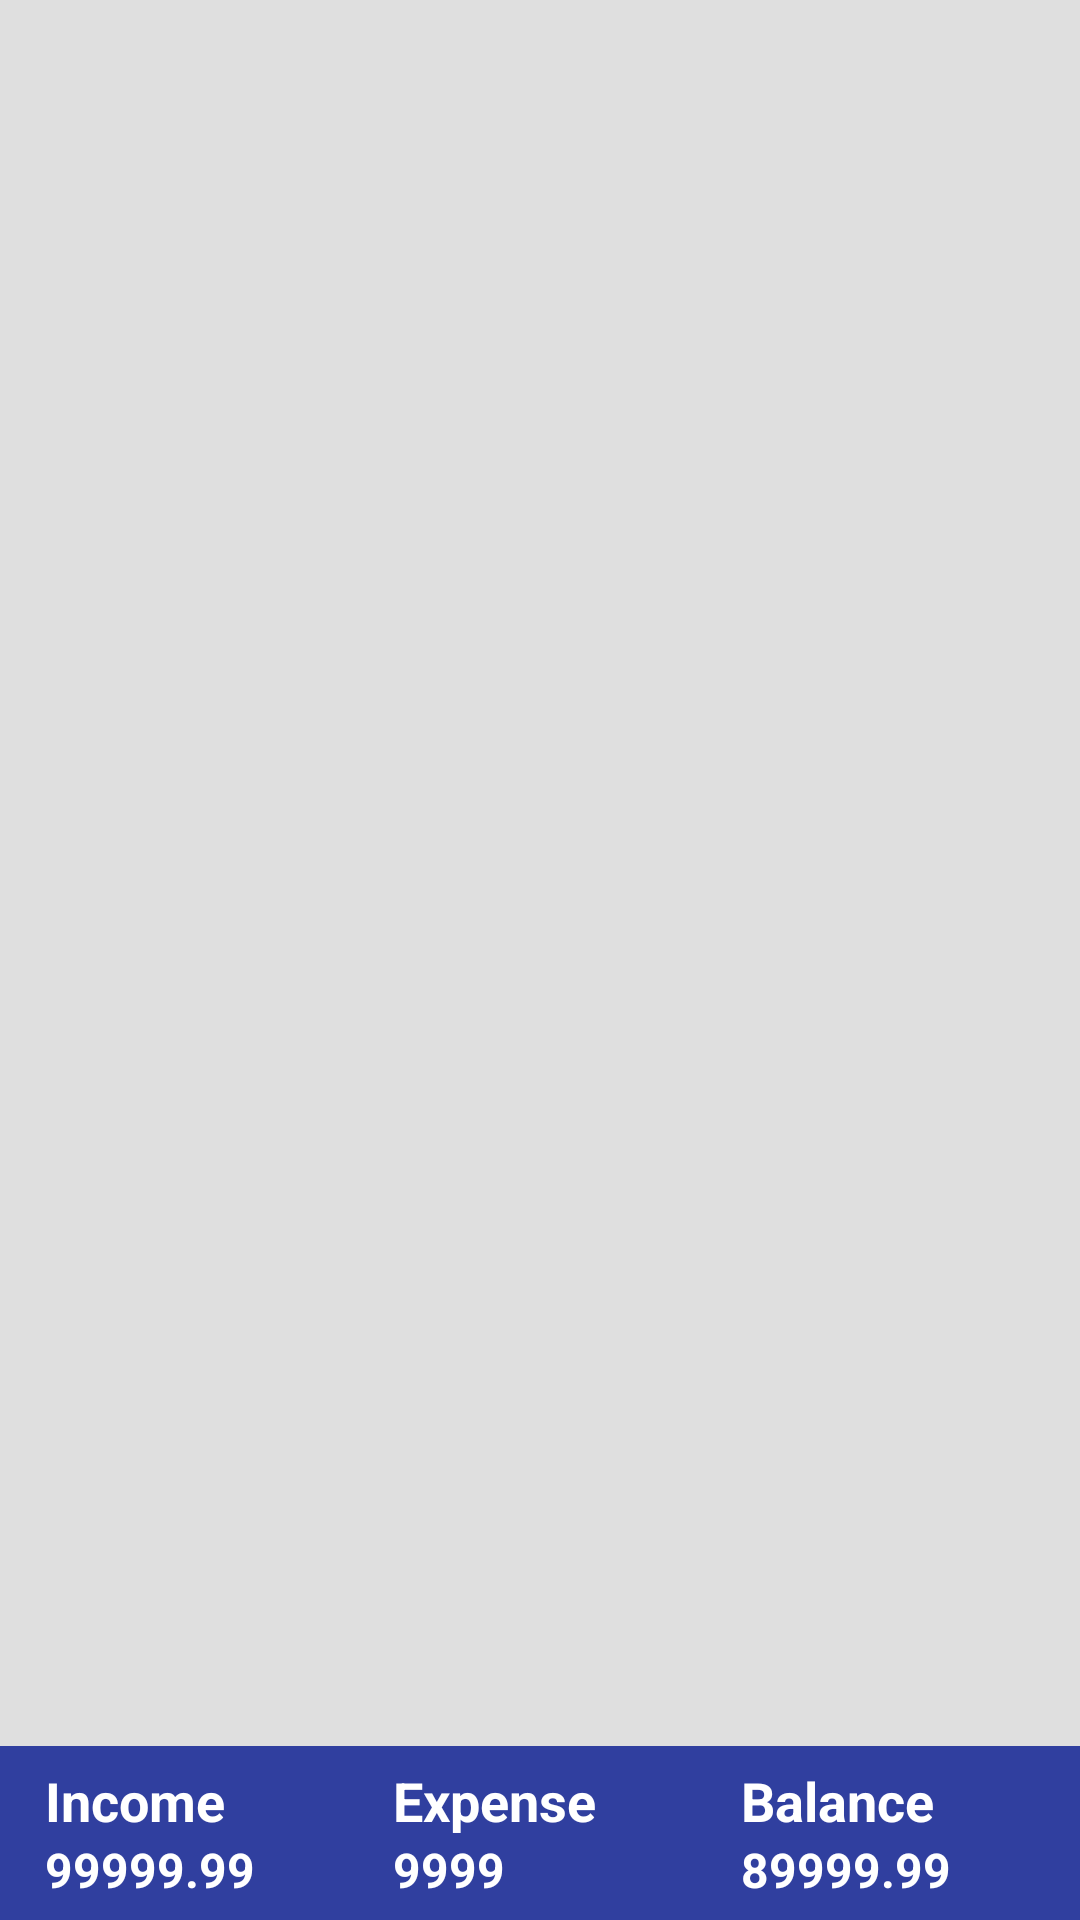

Layout XML and referenced resources for this Android screen:
<!-- AndroidManifest.xml: application theme AppTheme -->
<!-- res/layout/content_income_expense.xml -->
<?xml version="1.0" encoding="utf-8"?>
<FrameLayout
    xmlns:android="http://schemas.android.com/apk/res/android"
    xmlns:app="http://schemas.android.com/apk/res-auto"
    xmlns:tools="http://schemas.android.com/tools"
    android:layout_width="match_parent"
    android:layout_height="match_parent"
    android:background="#dfdfdf"
    app:layout_behavior="@string/appbar_scrolling_view_behavior"
    tools:context=".activity.IncomeExpenseActivity"
    tools:showIn="@layout/activity_income_expense">

    <android.support.v7.widget.RecyclerView
        android:id="@+id/recyclerView"
        android:layout_width="match_parent"
        android:layout_height="match_parent"
        android:layout_margin="15dp"
        android:paddingBottom="6dp"/>

    <LinearLayout
        android:layout_width="match_parent"
        android:layout_height="wrap_content"
        android:orientation="vertical"
        android:background="@color/colorPrimaryDark"
        android:layout_gravity="bottom"
        android:padding="6dp">
        <LinearLayout
        android:layout_width="match_parent"
        android:layout_height="wrap_content"
        android:orientation="horizontal">
        <TextView
            android:layout_width="0dp"
            android:layout_height="wrap_content"
            android:layout_weight="1"
            android:text="Income"
            android:textColor="#fff"
            android:textSize="18sp"
            android:textStyle="bold"
            android:layout_marginLeft="9dp"/>
        <TextView
            android:layout_width="0dp"
            android:layout_height="wrap_content"
            android:layout_weight="1"
            android:text="Expense"
            android:textColor="#fff"
            android:textSize="18sp"
            android:textStyle="bold"
            android:layout_marginLeft="9dp"/>
        <TextView
            android:layout_width="0dp"
            android:layout_height="wrap_content"
            android:layout_weight="1"
            android:text="Balance"
            android:textColor="#fff"
            android:textSize="18sp"
            android:textStyle="bold"
            android:layout_marginLeft="9dp"/>
    </LinearLayout>
        <LinearLayout
            android:layout_width="match_parent"
            android:layout_height="wrap_content"
            android:orientation="horizontal">
            <TextView
                android:id="@+id/text_totalIncome"
                android:layout_width="0dp"
                android:layout_height="wrap_content"
                android:layout_weight="1"
                android:text="99999.99"
                android:textColor="#fff"
                android:textSize="16sp"
                android:textStyle="bold"
                android:layout_marginLeft="9dp"/>
            <TextView
                android:id="@+id/text_totalExpense"
                android:layout_width="0dp"
                android:layout_height="wrap_content"
                android:layout_weight="1"
                android:text="9999"
                android:textColor="#fff"
                android:textSize="16sp"
                android:textStyle="bold"
                android:layout_marginLeft="9dp"/>
            <TextView
                android:id="@+id/text_balance"
                android:layout_width="0dp"
                android:layout_height="wrap_content"
                android:layout_weight="1"
                android:text="89999.99"
                android:textColor="#fff"
                android:textSize="16sp"
                android:textStyle="bold"
                android:layout_marginLeft="9dp"/>
        </LinearLayout>
    </LinearLayout>

</FrameLayout>
<!-- res/layout/activity_income_expense.xml (included above) -->
<?xml version="1.0" encoding="utf-8"?>
<android.support.design.widget.CoordinatorLayout
    xmlns:android="http://schemas.android.com/apk/res/android"
    xmlns:app="http://schemas.android.com/apk/res-auto"
    xmlns:tools="http://schemas.android.com/tools"
    android:layout_width="match_parent"
    android:layout_height="match_parent"
    tools:context=".activity.IncomeExpenseActivity">

    <android.support.design.widget.AppBarLayout
        android:layout_width="match_parent"
        android:layout_height="wrap_content"
        android:theme="@style/AppTheme.AppBarOverlay">

        <android.support.v7.widget.Toolbar
            android:id="@+id/toolbar"
            android:layout_width="match_parent"
            android:layout_height="wrap_content"
            android:background="?attr/colorPrimary"
            app:popupTheme="@style/AppTheme.PopupOverlay" >
            <Spinner
                android:id="@+id/spinner_month"
                android:layout_width="140dp"
                android:layout_height="wrap_content"
                android:popupBackground="@drawable/shape_spinner_style"
                android:layout_marginRight="9dp"></Spinner>
            <Spinner
                android:id="@+id/spinner_year"
                android:layout_width="100dp"
                android:layout_height="wrap_content"
                android:popupBackground="@drawable/shape_spinner_style"></Spinner>
        </android.support.v7.widget.Toolbar>

    </android.support.design.widget.AppBarLayout>

    <include layout="@layout/content_income_expense" />

    <android.support.design.widget.FloatingActionButton
        android:id="@+id/fab"
        android:layout_width="wrap_content"
        android:layout_height="wrap_content"
        app:layout_anchor="@id/toolbar"
        app:layout_anchorGravity="bottom|right"
        android:layout_margin="@dimen/fab_margin"
        app:srcCompat="@drawable/ic_edit2" />

</android.support.design.widget.CoordinatorLayout>
<!-- resources referenced by this layout -->
<resources>
  <color name="colorPrimaryDark">#303F9F</color>
  <dimen name="fab_margin">16dp</dimen>
  <style name="AppTheme.AppBarOverlay" parent="ThemeOverlay.AppCompat.Dark.ActionBar" />
  <style name="AppTheme.PopupOverlay" parent="ThemeOverlay.AppCompat.Light" />
  <style name="AppTheme" parent="Theme.AppCompat.Light.DarkActionBar">
          
          <item name="colorPrimary">@color/colorPrimary</item>
          <item name="colorPrimaryDark">@color/colorPrimaryDark</item>
          <item name="colorAccent">@color/colorAccent</item>
      </style>
  <color name="colorPrimary">#3F51B5</color>
  <color name="colorAccent">#FF4081</color>
</resources>
